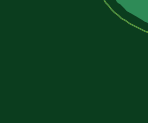
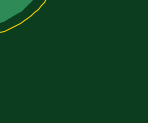
Circuit board: 7 layer files. Board 2.3 x 1.2 mm.
- bottom_copper: BluetoothModule.GBL (41064 bytes)
- bottom_mask: BluetoothModule.GBS (908 bytes)
- outline: BluetoothModule.GKO (2565 bytes)
- top_copper: BluetoothModule.GTL (78390 bytes)
- top_silk: BluetoothModule.GTO (42220 bytes)
- paste: BluetoothModule.GTP (2186 bytes)
- top_mask: BluetoothModule.GTS (3002 bytes)

=== bottom_copper: BluetoothModule.GBL (41064 bytes, source omitted) ===
=== bottom_mask: BluetoothModule.GBS ===
G75*
G70*
%OFA0B0*%
%FSLAX24Y24*%
%IPPOS*%
%LPD*%
%AMOC8*
5,1,8,0,0,1.08239X$1,22.5*
%
%ADD10R,0.0680X0.0680*%
%ADD11C,0.0680*%
%ADD12OC8,0.0680*%
D10*
X010680Y001680D03*
X010680Y011680D03*
X019680Y011680D03*
D11*
X005680Y001680D03*
X006680Y001680D03*
X008180Y001680D03*
X009180Y001680D03*
X011680Y001680D03*
X012680Y001680D03*
X013680Y001680D03*
X014680Y001680D03*
X015680Y001680D03*
X016680Y001680D03*
X017680Y001680D03*
X018680Y001680D03*
X019680Y001680D03*
X020680Y001680D03*
X021680Y001680D03*
X022680Y001680D03*
X022680Y011680D03*
X021680Y011680D03*
X020680Y011680D03*
X017680Y011680D03*
X016680Y011680D03*
X015680Y011680D03*
X014680Y011680D03*
X013680Y011680D03*
X012680Y011680D03*
X011680Y011680D03*
D12*
X010680Y008680D03*
X009680Y008680D03*
X009680Y007680D03*
X010680Y007680D03*
X010680Y006680D03*
X009680Y006680D03*
X009680Y005680D03*
X010680Y005680D03*
X010680Y004680D03*
X009680Y004680D03*
M02*

=== outline: BluetoothModule.GKO ===
G75*
G70*
%OFA0B0*%
%FSLAX24Y24*%
%IPPOS*%
%LPD*%
%AMOC8*
5,1,8,0,0,1.08239X$1,22.5*
%
%ADD10C,0.0000*%
D10*
X002180Y000680D02*
X022180Y000680D01*
X022256Y000682D01*
X022332Y000688D01*
X022407Y000697D01*
X022482Y000711D01*
X022556Y000728D01*
X022629Y000749D01*
X022701Y000773D01*
X022772Y000802D01*
X022841Y000833D01*
X022908Y000868D01*
X022973Y000907D01*
X023037Y000949D01*
X023098Y000994D01*
X023157Y001042D01*
X023213Y001093D01*
X023267Y001147D01*
X023318Y001203D01*
X023366Y001262D01*
X023411Y001323D01*
X023453Y001387D01*
X023492Y001452D01*
X023527Y001519D01*
X023558Y001588D01*
X023587Y001659D01*
X023611Y001731D01*
X023632Y001804D01*
X023649Y001878D01*
X023663Y001953D01*
X023672Y002028D01*
X023678Y002104D01*
X023680Y002180D01*
X023680Y011180D01*
X023678Y011256D01*
X023672Y011332D01*
X023663Y011407D01*
X023649Y011482D01*
X023632Y011556D01*
X023611Y011629D01*
X023587Y011701D01*
X023558Y011772D01*
X023527Y011841D01*
X023492Y011908D01*
X023453Y011973D01*
X023411Y012037D01*
X023366Y012098D01*
X023318Y012157D01*
X023267Y012213D01*
X023213Y012267D01*
X023157Y012318D01*
X023098Y012366D01*
X023037Y012411D01*
X022973Y012453D01*
X022908Y012492D01*
X022841Y012527D01*
X022772Y012558D01*
X022701Y012587D01*
X022629Y012611D01*
X022556Y012632D01*
X022482Y012649D01*
X022407Y012663D01*
X022332Y012672D01*
X022256Y012678D01*
X022180Y012680D01*
X002180Y012680D01*
X002104Y012678D01*
X002028Y012672D01*
X001953Y012663D01*
X001878Y012649D01*
X001804Y012632D01*
X001731Y012611D01*
X001659Y012587D01*
X001588Y012558D01*
X001519Y012527D01*
X001452Y012492D01*
X001387Y012453D01*
X001323Y012411D01*
X001262Y012366D01*
X001203Y012318D01*
X001147Y012267D01*
X001093Y012213D01*
X001042Y012157D01*
X000994Y012098D01*
X000949Y012037D01*
X000907Y011973D01*
X000868Y011908D01*
X000833Y011841D01*
X000802Y011772D01*
X000773Y011701D01*
X000749Y011629D01*
X000728Y011556D01*
X000711Y011482D01*
X000697Y011407D01*
X000688Y011332D01*
X000682Y011256D01*
X000680Y011180D01*
X000680Y002180D01*
X000682Y002104D01*
X000688Y002028D01*
X000697Y001953D01*
X000711Y001878D01*
X000728Y001804D01*
X000749Y001731D01*
X000773Y001659D01*
X000802Y001588D01*
X000833Y001519D01*
X000868Y001452D01*
X000907Y001387D01*
X000949Y001323D01*
X000994Y001262D01*
X001042Y001203D01*
X001093Y001147D01*
X001147Y001093D01*
X001203Y001042D01*
X001262Y000994D01*
X001323Y000949D01*
X001387Y000907D01*
X001452Y000868D01*
X001519Y000833D01*
X001588Y000802D01*
X001659Y000773D01*
X001731Y000749D01*
X001804Y000728D01*
X001878Y000711D01*
X001953Y000697D01*
X002028Y000688D01*
X002104Y000682D01*
X002180Y000680D01*
M02*

=== top_copper: BluetoothModule.GTL (78390 bytes, source omitted) ===
=== top_silk: BluetoothModule.GTO (42220 bytes, source omitted) ===
=== paste: BluetoothModule.GTP ===
G75*
G70*
%OFA0B0*%
%FSLAX24Y24*%
%IPPOS*%
%LPD*%
%AMOC8*
5,1,8,0,0,1.08239X$1,22.5*
%
%ADD10R,0.0197X0.0669*%
%ADD11R,0.0669X0.0197*%
%ADD12R,0.0300X0.0300*%
%ADD13R,0.0827X0.0827*%
%ADD14R,0.0433X0.0138*%
%ADD15R,0.0138X0.0433*%
%ADD16R,0.0551X0.0138*%
%ADD17R,0.0748X0.0709*%
D10*
X014790Y004180D03*
X015105Y004180D03*
X015420Y004180D03*
X015735Y004180D03*
X016050Y004180D03*
X016365Y004180D03*
X016680Y004180D03*
X016995Y004180D03*
X017310Y004180D03*
X017625Y004180D03*
X017940Y004180D03*
X018255Y004180D03*
X018570Y004180D03*
X018885Y004180D03*
X019200Y004180D03*
X019515Y004180D03*
X019515Y009101D03*
X019200Y009101D03*
X018885Y009101D03*
X018570Y009101D03*
X018255Y009101D03*
X017940Y009101D03*
X017625Y009101D03*
X017310Y009101D03*
X016995Y009101D03*
X016680Y009101D03*
X016365Y009101D03*
X016050Y009101D03*
X015735Y009101D03*
X015420Y009101D03*
X015105Y009101D03*
X014790Y009101D03*
D11*
X013806Y008373D03*
X013806Y008058D03*
X013806Y007743D03*
X013806Y007428D03*
X013806Y007113D03*
X013806Y006798D03*
X013806Y006483D03*
X013806Y006168D03*
X013806Y005853D03*
X013806Y005538D03*
X013806Y005223D03*
X013806Y004908D03*
D12*
X003880Y001680D03*
X004480Y001680D03*
X004380Y005130D03*
X004380Y005730D03*
X004380Y006430D03*
X004980Y006430D03*
X004980Y007180D03*
X004380Y007180D03*
X004380Y007880D03*
X004380Y008480D03*
X005380Y008555D03*
X005980Y008555D03*
X005980Y009180D03*
X005380Y009180D03*
X007380Y009555D03*
X007980Y009555D03*
X007980Y010243D03*
X007380Y010243D03*
X009680Y010230D03*
X009680Y009630D03*
X010680Y009630D03*
X010680Y010230D03*
X002230Y010430D03*
X001630Y010430D03*
X001630Y011180D03*
X002230Y011180D03*
X002230Y009680D03*
X001630Y009680D03*
X001630Y008930D03*
X002230Y008930D03*
D13*
X007180Y007180D03*
D14*
X006412Y007052D03*
X006412Y006796D03*
X006412Y007308D03*
X006412Y007564D03*
X007948Y007564D03*
X007948Y007308D03*
X007948Y007052D03*
X007948Y006796D03*
D15*
X007564Y006412D03*
X007308Y006412D03*
X007052Y006412D03*
X006796Y006412D03*
X006796Y007948D03*
X007052Y007948D03*
X007308Y007948D03*
X007564Y007948D03*
D16*
X002723Y006692D03*
X002723Y006436D03*
X002723Y006180D03*
X002723Y005924D03*
X002723Y005668D03*
D17*
X001680Y004605D03*
X001680Y007755D03*
M02*

=== top_mask: BluetoothModule.GTS ===
G75*
G70*
%OFA0B0*%
%FSLAX24Y24*%
%IPPOS*%
%LPD*%
%AMOC8*
5,1,8,0,0,1.08239X$1,22.5*
%
%ADD10R,0.0277X0.0749*%
%ADD11R,0.0749X0.0277*%
%ADD12R,0.0380X0.0380*%
%ADD13R,0.0907X0.0907*%
%ADD14R,0.0513X0.0218*%
%ADD15R,0.0218X0.0513*%
%ADD16R,0.0680X0.0680*%
%ADD17C,0.0680*%
%ADD18OC8,0.0680*%
%ADD19R,0.0631X0.0218*%
%ADD20R,0.0828X0.0789*%
D10*
X014790Y004180D03*
X015105Y004180D03*
X015420Y004180D03*
X015735Y004180D03*
X016050Y004180D03*
X016365Y004180D03*
X016680Y004180D03*
X016995Y004180D03*
X017310Y004180D03*
X017625Y004180D03*
X017940Y004180D03*
X018255Y004180D03*
X018570Y004180D03*
X018885Y004180D03*
X019200Y004180D03*
X019515Y004180D03*
X019515Y009101D03*
X019200Y009101D03*
X018885Y009101D03*
X018570Y009101D03*
X018255Y009101D03*
X017940Y009101D03*
X017625Y009101D03*
X017310Y009101D03*
X016995Y009101D03*
X016680Y009101D03*
X016365Y009101D03*
X016050Y009101D03*
X015735Y009101D03*
X015420Y009101D03*
X015105Y009101D03*
X014790Y009101D03*
D11*
X013806Y008373D03*
X013806Y008058D03*
X013806Y007743D03*
X013806Y007428D03*
X013806Y007113D03*
X013806Y006798D03*
X013806Y006483D03*
X013806Y006168D03*
X013806Y005853D03*
X013806Y005538D03*
X013806Y005223D03*
X013806Y004908D03*
D12*
X003880Y001680D03*
X004480Y001680D03*
X004380Y005130D03*
X004380Y005730D03*
X004380Y006430D03*
X004980Y006430D03*
X004980Y007180D03*
X004380Y007180D03*
X004380Y007880D03*
X004380Y008480D03*
X005380Y008555D03*
X005980Y008555D03*
X005980Y009180D03*
X005380Y009180D03*
X007380Y009555D03*
X007980Y009555D03*
X007980Y010243D03*
X007380Y010243D03*
X009680Y010230D03*
X009680Y009630D03*
X010680Y009630D03*
X010680Y010230D03*
X002230Y010430D03*
X001630Y010430D03*
X001630Y011180D03*
X002230Y011180D03*
X002230Y009680D03*
X001630Y009680D03*
X001630Y008930D03*
X002230Y008930D03*
D13*
X007180Y007180D03*
D14*
X006412Y007052D03*
X006412Y006796D03*
X006412Y007308D03*
X006412Y007564D03*
X007948Y007564D03*
X007948Y007308D03*
X007948Y007052D03*
X007948Y006796D03*
D15*
X007564Y006412D03*
X007308Y006412D03*
X007052Y006412D03*
X006796Y006412D03*
X006796Y007948D03*
X007052Y007948D03*
X007308Y007948D03*
X007564Y007948D03*
D16*
X010680Y011680D03*
X019680Y011680D03*
X010680Y001680D03*
D17*
X011680Y001680D03*
X012680Y001680D03*
X013680Y001680D03*
X014680Y001680D03*
X015680Y001680D03*
X016680Y001680D03*
X017680Y001680D03*
X018680Y001680D03*
X019680Y001680D03*
X020680Y001680D03*
X021680Y001680D03*
X022680Y001680D03*
X009180Y001680D03*
X008180Y001680D03*
X006680Y001680D03*
X005680Y001680D03*
X011680Y011680D03*
X012680Y011680D03*
X013680Y011680D03*
X014680Y011680D03*
X015680Y011680D03*
X016680Y011680D03*
X017680Y011680D03*
X020680Y011680D03*
X021680Y011680D03*
X022680Y011680D03*
D18*
X010680Y008680D03*
X009680Y008680D03*
X009680Y007680D03*
X010680Y007680D03*
X010680Y006680D03*
X009680Y006680D03*
X009680Y005680D03*
X010680Y005680D03*
X010680Y004680D03*
X009680Y004680D03*
D19*
X002723Y005668D03*
X002723Y005924D03*
X002723Y006180D03*
X002723Y006436D03*
X002723Y006692D03*
D20*
X001680Y007755D03*
X001680Y004605D03*
M02*

